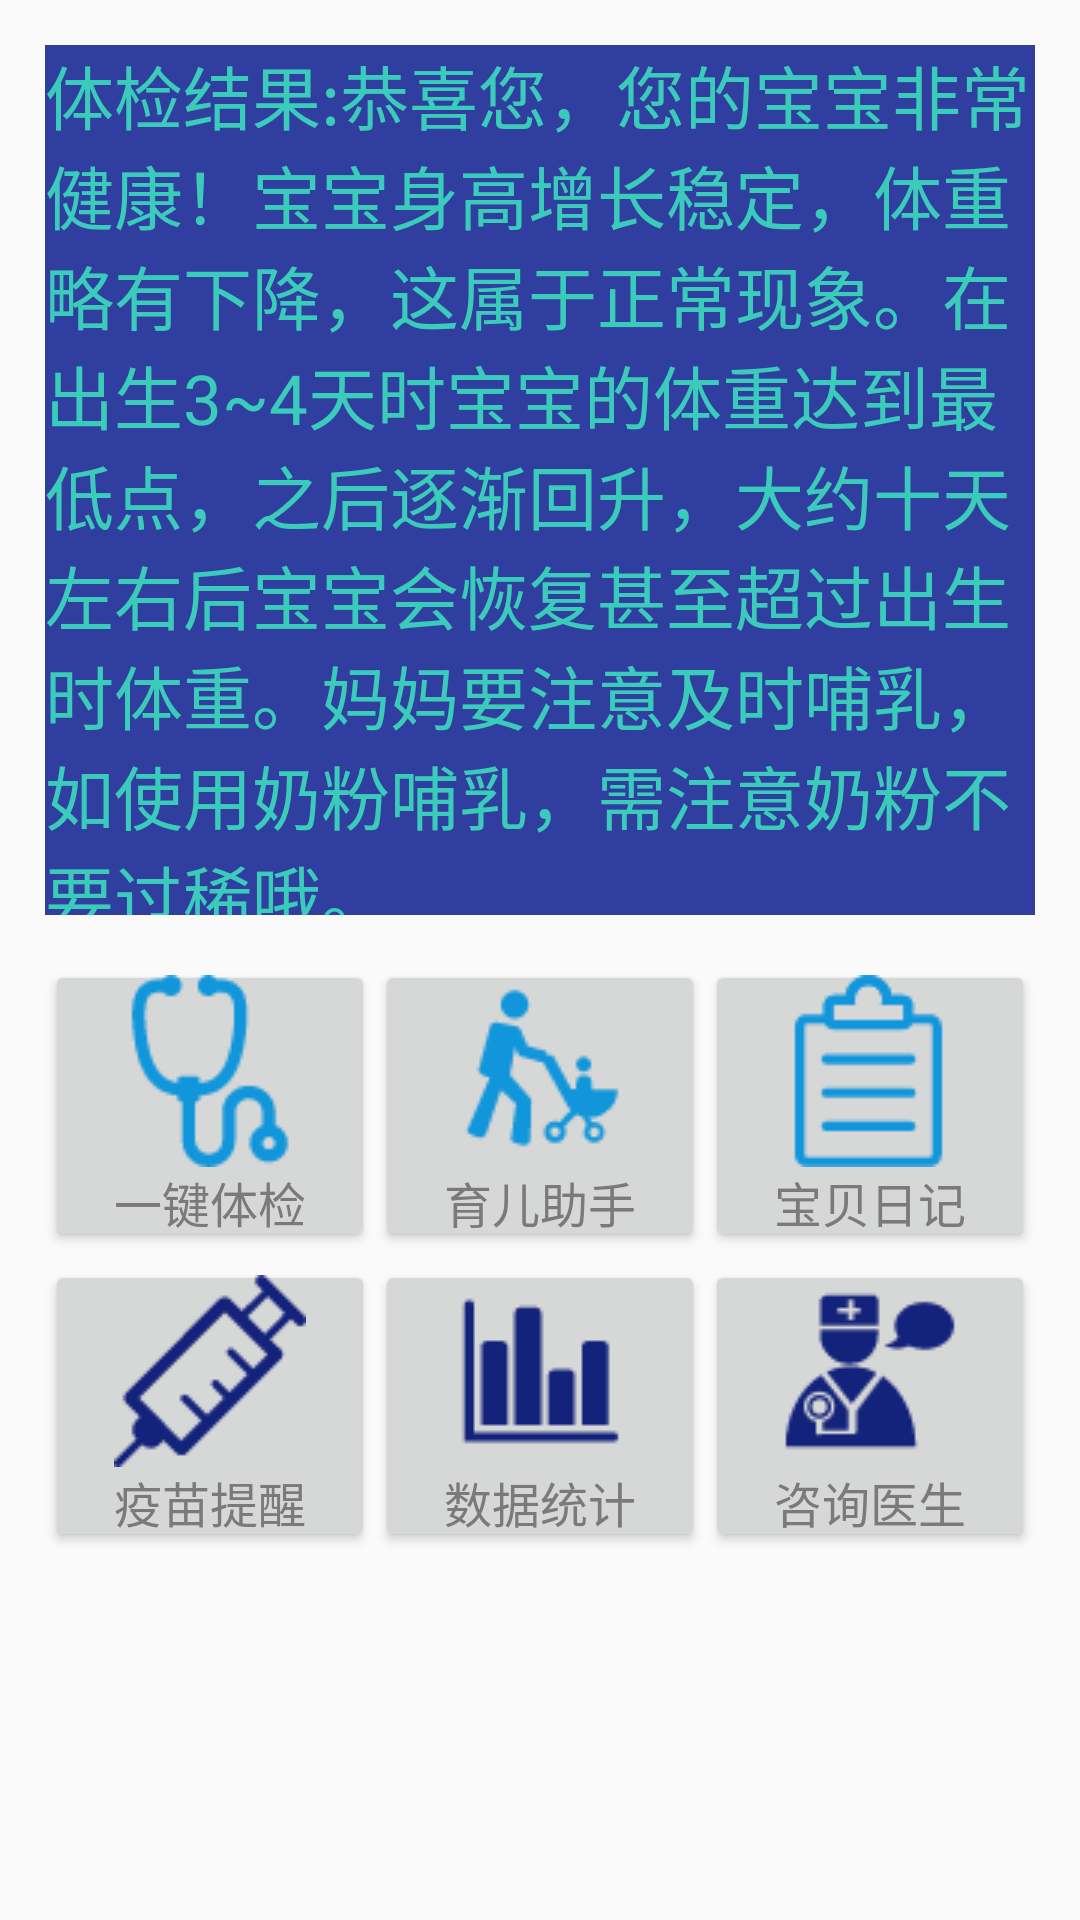

Write the Android layout XML for this screen, with the resource values it uses.
<!-- AndroidManifest.xml: application theme AppTheme -->
<!-- res/layout/linear_baby.xml -->
<?xml version="1.0" encoding="utf-8"?>
<LinearLayout xmlns:android="http://schemas.android.com/apk/res/android"
    android:orientation="vertical"
    android:layout_width="match_parent"
    android:weightSum="6"
    android:layout_height="match_parent">


    <LinearLayout
        android:layout_width="match_parent"
        android:layout_height="290dp"
        android:layout_margin="15dp"
        android:orientation="horizontal"
        android:background="@color/colorPrimaryDark">
        <TextView
            android:layout_width="wrap_content"
            android:layout_height="wrap_content"
            android:textSize="23sp"
            android:text="@string/check_results"
            android:textColor="@color/colorHome" />
    </LinearLayout>

    <LinearLayout
        android:layout_width="match_parent"
        android:layout_height="100dp"
        android:orientation="horizontal"
        android:layout_marginLeft="15dp"
        android:layout_marginRight="15dp"
        android:weightSum="3">


        <Button
            android:id="@+id/btn_examination"
            android:layout_width="130dp"
            android:layout_weight="1"
            android:layout_height="wrap_content"
            android:text="一键体检"
            android:textSize="16sp"
            android:textColor="#7c7979"
            android:paddingLeft="5dp"
            android:paddingTop="5dp"
            android:paddingRight="5dp"
            android:paddingBottom="5dp"
            android:drawableTop="@drawable/icon_examination">
        </Button>

        <Button
            android:id="@+id/btn_nurse"
            android:layout_width="130dp"
            android:layout_weight="1"
            android:layout_height="wrap_content"
            android:text="育儿助手"
            android:textSize="16sp"
            android:textColor="#7c7979"
            android:paddingLeft="5dp"
            android:paddingTop="5dp"
            android:paddingRight="5dp"
            android:paddingBottom="5dp"
            android:drawableTop="@drawable/icon_nurse">
        </Button>

        <Button
            android:id="@+id/btn_record"
            android:layout_width="130dp"
            android:layout_weight="1"
            android:layout_height="wrap_content"
            android:text="宝贝日记"
            android:textSize="16sp"
            android:textColor="#7c7979"
            android:paddingLeft="5dp"
            android:paddingTop="5dp"
            android:paddingRight="5dp"
            android:paddingBottom="5dp"
            android:drawableTop="@drawable/icon_diary">
        </Button>
    </LinearLayout>

    <LinearLayout
        android:layout_width="match_parent"
        android:layout_height="match_parent"
        android:layout_marginLeft="15dp"
        android:layout_marginRight="15dp"
        android:orientation="horizontal"
        android:weightSum="3">


        <Button
            android:id="@+id/btn_vaccine"
            android:layout_width="130dp"
            android:layout_weight="1"
            android:layout_height="wrap_content"
            android:text="疫苗提醒"
            android:textSize="16sp"
            android:textColor="#7c7979"
            android:paddingLeft="5dp"
            android:paddingTop="5dp"
            android:paddingRight="5dp"
            android:paddingBottom="5dp"
            android:drawableTop="@drawable/icon_vaccine">
        </Button>

        <Button
            android:id="@+id/btn_statistics"
            android:layout_width="130dp"
            android:layout_weight="1"
            android:layout_height="wrap_content"
            android:text="数据统计"
            android:textSize="16sp"
            android:textColor="#7c7979"
            android:paddingLeft="5dp"
            android:paddingTop="5dp"
            android:paddingRight="5dp"
            android:paddingBottom="5dp"
            android:drawableTop="@drawable/icon_statistics">
        </Button>

        <Button
            android:id="@+id/btn_doctor"
            android:layout_width="130dp"
            android:layout_weight="1"
            android:layout_height="wrap_content"
            android:text="咨询医生"
            android:textSize="16sp"
            android:textColor="#7c7979"
            android:paddingLeft="5dp"
            android:paddingTop="5dp"
            android:paddingRight="5dp"
            android:paddingBottom="5dp"
            android:drawableTop="@drawable/icon_doctor">
        </Button>
    </LinearLayout>


</LinearLayout>
<!-- resources referenced by this layout -->
<resources>
  <color name="colorHome">#bb40ffc6</color>
  <color name="colorPrimaryDark">#303F9F</color>
  <!-- drawable icon_diary: png bitmap (drawable, 1137 bytes) -->
  <!-- drawable icon_doctor: png bitmap (drawable, 1655 bytes) -->
  <!-- drawable icon_examination: png bitmap (drawable, 1683 bytes) -->
  <!-- drawable icon_nurse: png bitmap (drawable, 1624 bytes) -->
  <!-- drawable icon_statistics: png bitmap (drawable, 603 bytes) -->
  <!-- drawable icon_vaccine: png bitmap (drawable, 1292 bytes) -->
  <string name="check_results"> 体检结果:恭喜您，您的宝宝非常健康！宝宝身高增长稳定，体重略有下降，这属于正常现象。在出生3~4天时宝宝的体重达到最低点，之后逐渐回升，大约十天左右后宝宝会恢复甚至超过出生时体重。妈妈要注意及时哺乳，如使用奶粉哺乳，需注意奶粉不要过稀哦。</string>
  <style name="AppTheme" parent="Theme.AppCompat.Light.DarkActionBar">
          
          <item name="colorPrimary">@color/colorPrimary</item>
          <item name="colorPrimaryDark">@color/colorPrimaryDark</item>
          <item name="colorAccent">@color/colorAccent</item>
      </style>
  <color name="colorPrimary">#3F51B5</color>
  <color name="colorAccent">#FF4081</color>
</resources>
